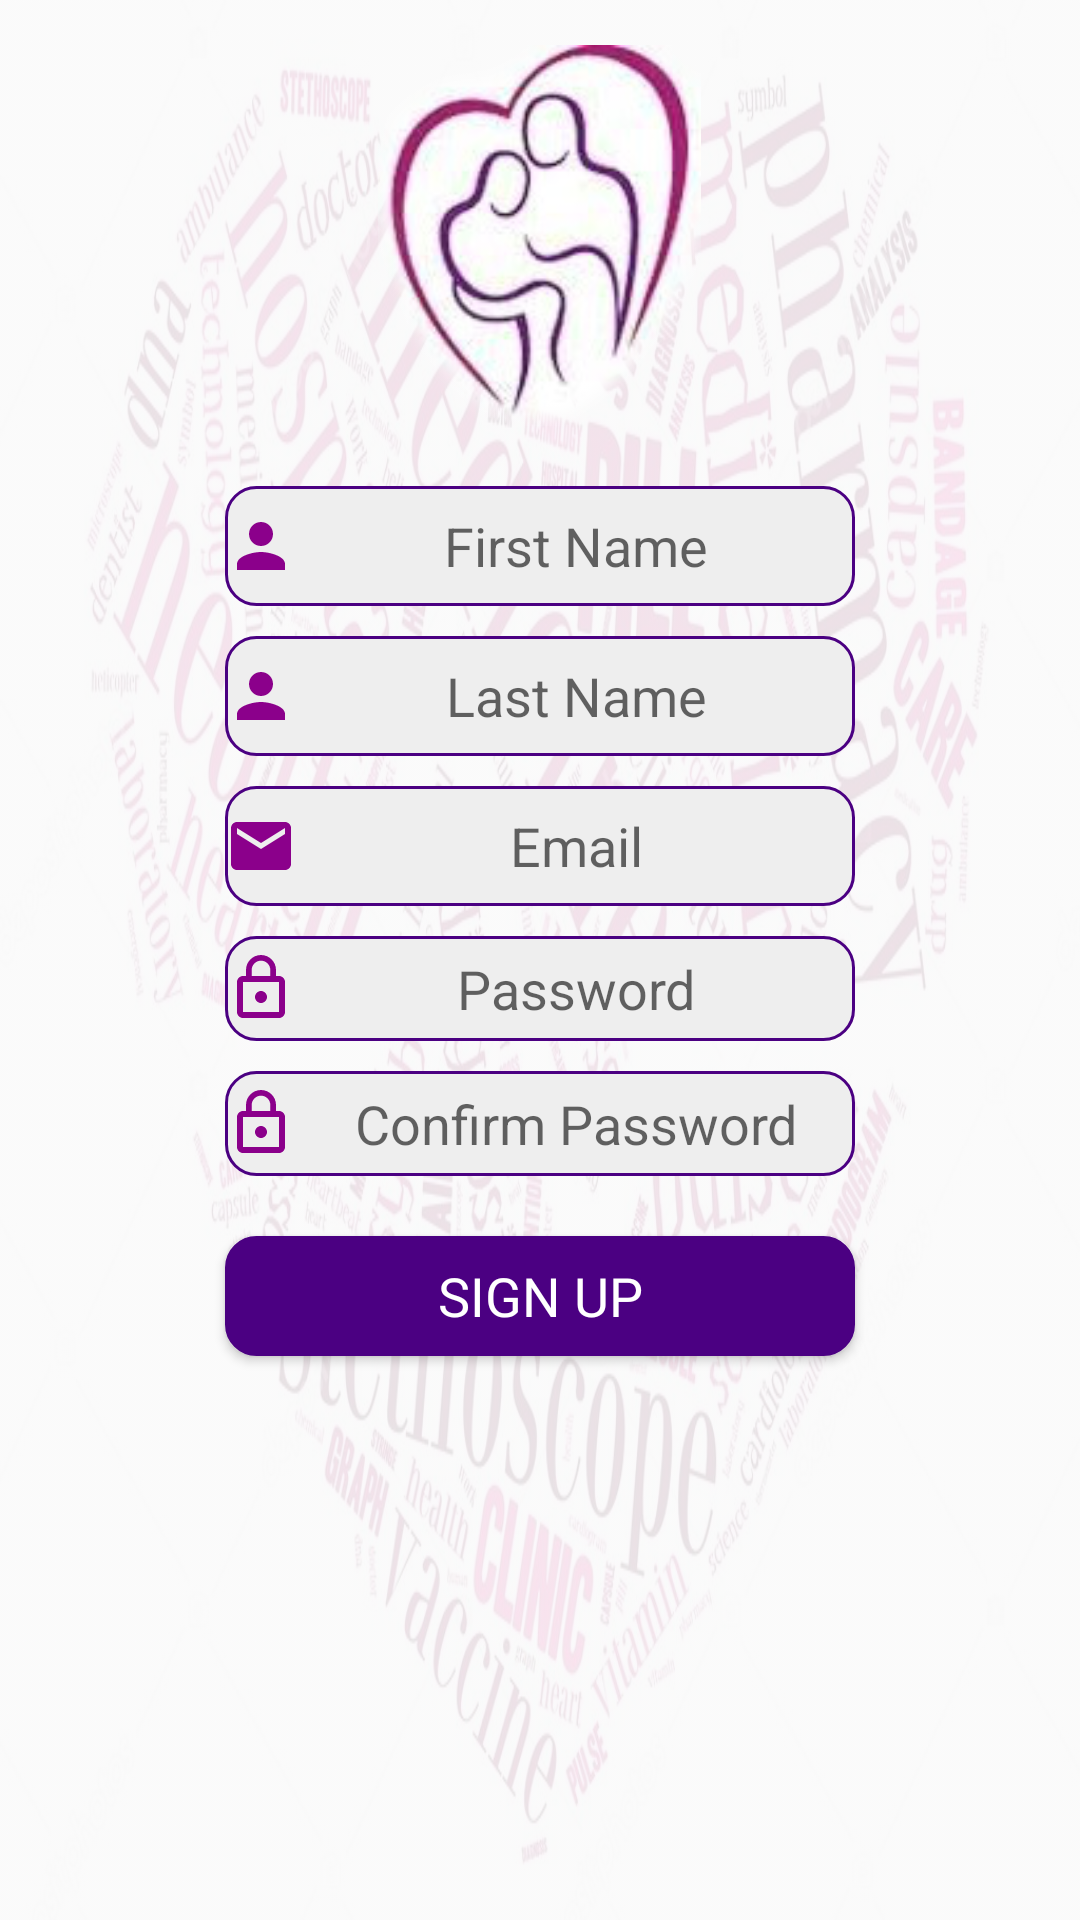

Produce the Android XML layout that renders to this screen, including the resource entries it uses.
<!-- AndroidManifest.xml: application theme AppTheme -->
<!-- res/layout/activity_signup.xml -->
<?xml version="1.0" encoding="utf-8"?>
<LinearLayout
    xmlns:android="http://schemas.android.com/apk/res/android"
    xmlns:app="http://schemas.android.com/apk/res-auto"
    xmlns:tools="http://schemas.android.com/tools"
    android:layout_width="match_parent"
    android:layout_height="match_parent"
    tools:context=".controller.SignupActivity"
    android:orientation="vertical"
    android:gravity="center_horizontal"
    android:background="@drawable/backg">

    <ImageView
        android:layout_width="wrap_content"
        android:layout_height="127dp"
        android:layout_marginTop="15dp"
        android:src="@drawable/logo_health_app"

        />

    <EditText
        android:layout_width="wrap_content"
        android:layout_height="40dp"
        android:layout_marginTop="20dp"
        android:gravity="center"
        android:ems="10"
        android:background="@drawable/rounded_border_edittext"
        android:drawableLeft="@drawable/ic_person_24dp"
        android:hint="@string/firstname"
        android:id="@+id/activity_signup_first_name_txt"/>

    <EditText
        android:layout_width="wrap_content"
        android:layout_height="40dp"
        android:layout_marginTop="10dp"
        android:gravity="center"
        android:ems="10"
        android:background="@drawable/rounded_border_edittext"
        android:drawableLeft="@drawable/ic_person_24dp"
        android:hint="@string/lastname"
        android:id="@+id/activity_signup_last_name_txt"/>

    <EditText
        android:layout_width="wrap_content"
        android:layout_height="40dp"
        android:layout_marginTop="10dp"
        android:gravity="center"
        android:ems="10"
        android:background="@drawable/rounded_border_edittext"
        android:drawableLeft="@drawable/ic_email_24dp"
        android:hint="@string/email"
        android:id="@+id/activity_signup_email_txt"/>

    <EditText
        android:layout_width="wrap_content"
        android:layout_height="35dp"
        android:layout_marginTop="10dp"
        android:gravity="center"
        android:ems="10"
        android:background="@drawable/rounded_border_edittext"
        android:drawableLeft="@drawable/ic_lock_outline_24dp"
        android:hint="@string/password"
        android:id="@+id/activity_signup_password_txt"/>

    <EditText
        android:layout_width="wrap_content"
        android:layout_height="35dp"
        android:layout_marginTop="10dp"
        android:gravity="center"
        android:ems="10"
        android:background="@drawable/rounded_border_edittext"
        android:drawableLeft="@drawable/ic_lock_outline_24dp"
        android:hint="@string/confirmepassword"
        android:id="@+id/activity_signup_confirm_password_txt"/>

    <Button
        android:layout_width="wrap_content"
        android:layout_height="40dp"
        android:layout_marginTop="20dp"
        android:ems="10"
        android:fontFamily="@font/lobster"
        android:fontStyle="normal"
        android:fontWeight="400"
        android:textSize="18sp"
        android:background="@drawable/rounded_border_button"
        android:text="@string/signup"
        android:textColor="@color/white"
        android:id="@+id/activity_signup_signup_btn"/>
    />

</LinearLayout>
<!-- resources referenced by this layout -->
<resources>
  <color name="white">#FFFFFF</color>
  <!-- drawable backg (drawable) -->
  <?xml version="1.0" encoding="utf-8"?>
  <bitmap xmlns:android="http://schemas.android.com/apk/res/android"
      android:src="@drawable/background" android:alpha="0.1"
      android:layout_width="wrap_content"
      android:layout_height="wrap_content"/>
  <!-- drawable ic_email_24dp (drawable) -->
  <vector android:height="24dp" android:tint="#8B008B"
      android:viewportHeight="24.0" android:viewportWidth="24.0"
      android:width="24dp" xmlns:android="http://schemas.android.com/apk/res/android">
      <path android:fillColor="#FF000000" android:pathData="M20,4L4,4c-1.1,0 -1.99,0.9 -1.99,2L2,18c0,1.1 0.9,2 2,2h16c1.1,0 2,-0.9 2,-2L22,6c0,-1.1 -0.9,-2 -2,-2zM20,8l-8,5 -8,-5L4,6l8,5 8,-5v2z"/>
  </vector>
  <!-- drawable ic_lock_outline_24dp (drawable) -->
  <vector android:height="24dp" android:tint="#8B008B"
      android:viewportHeight="24.0" android:viewportWidth="24.0"
      android:width="24dp" xmlns:android="http://schemas.android.com/apk/res/android">
      <path android:fillColor="#FF000000" android:pathData="M12,17c1.1,0 2,-0.9 2,-2s-0.9,-2 -2,-2 -2,0.9 -2,2 0.9,2 2,2zM18,8h-1L17,6c0,-2.76 -2.24,-5 -5,-5S7,3.24 7,6v2L6,8c-1.1,0 -2,0.9 -2,2v10c0,1.1 0.9,2 2,2h12c1.1,0 2,-0.9 2,-2L20,10c0,-1.1 -0.9,-2 -2,-2zM8.9,6c0,-1.71 1.39,-3.1 3.1,-3.1s3.1,1.39 3.1,3.1v2L8.9,8L8.9,6zM18,20L6,20L6,10h12v10z"/>
  </vector>
  <!-- drawable ic_person_24dp (drawable) -->
  <vector android:height="24dp" android:tint="#8B008B"
      android:viewportHeight="24.0" android:viewportWidth="24.0"
      android:width="24dp" xmlns:android="http://schemas.android.com/apk/res/android">
      <path android:fillColor="#FF000000" android:pathData="M12,12c2.21,0 4,-1.79 4,-4s-1.79,-4 -4,-4 -4,1.79 -4,4 1.79,4 4,4zM12,14c-2.67,0 -8,1.34 -8,4v2h16v-2c0,-2.66 -5.33,-4 -8,-4z"/>
  </vector>
  <!-- drawable logo_health_app: jpeg bitmap (drawable, 9592 bytes) -->
  <!-- drawable rounded_border_button (drawable) -->
  <selector xmlns:android="http://schemas.android.com/apk/res/android">
  <item>
   <shape android:shape="rectangle">
   <solid android:color="@color/colorPrimary"/>
   <corners android:radius="10dp" />
   <stroke
   android:width="1dp"
   android:color="@color/colorPrimary"
   />
   </shape>
  </item>
  </selector>
  <!-- drawable rounded_border_edittext (drawable) -->
  <selector xmlns:android="http://schemas.android.com/apk/res/android">
  <item>
   <shape android:shape="rectangle">
   <solid android:color="#eeeeee"/>
   <corners android:radius="10dp" />
   <stroke
   android:width="1dp"
   android:color="@color/colorPrimary"
   />
   </shape>
  </item>
  </selector>
  <string name="confirmepassword">Confirm Password</string>
  <string name="email">Email</string>
  <string name="firstname">First Name</string>
  <string name="lastname">Last Name</string>
  <string name="password">Password</string>
  <string name="signup">Sign Up</string>
  <style name="AppTheme" parent="Theme.AppCompat.Light">
          
          <item name="colorPrimary">@color/colorPrimary</item>
          <item name="colorPrimaryDark">@color/colorPrimaryDark</item>
          <item name="colorAccent">@color/colorAccent</item>
          
          <item name="android:textColor">@color/black</item>
  
  
      </style>
  <!-- drawable background: jpg bitmap (drawable, 154016 bytes) -->
  <color name="colorPrimary">#4B0082</color>
  <color name="colorPrimaryDark">#800080</color>
  <color name="colorAccent">#8B008B</color>
  <color name="black">#000000</color>
</resources>
